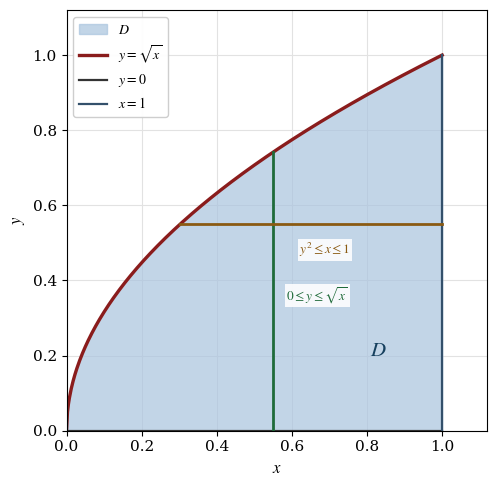

Generate this figure with matplotlib:
"""Draw the plane region D bounded by y = sqrt(x), y = 0, and x = 1.

A vertical slice and a horizontal slice of D are marked. They give the two
descriptions of D that the page uses for the two orders of integration.
"""

import base64

import matplotlib
import numpy as np

matplotlib.use("Agg")
import matplotlib.pyplot as plt

plt.rcParams.update({
    "font.family": "serif",
    "font.serif": ["Cambria", "Times New Roman", "DejaVu Serif"],
    "mathtext.fontset": "stix",
    "font.size": 11,
    "axes.labelsize": 12,
})

figure, axes = plt.subplots(figsize=(6.4, 5.0))

curve_x = np.linspace(0.0, 1.0, 400)
curve_y = np.sqrt(curve_x)

axes.fill_between(curve_x, np.zeros_like(curve_x), curve_y, color="#a9c4de", alpha=0.70,
                  label=r"$D$")
axes.plot(curve_x, curve_y, color="#8a1c1c", linewidth=2.4, label=r"$y = \sqrt{x}$")
axes.plot([0.0, 1.0], [0.0, 0.0], color="#333333", linewidth=1.6, label=r"$y = 0$")
axes.plot([1.0, 1.0], [0.0, 1.0], color="#33506b", linewidth=1.6, label=r"$x = 1$")

box = {"facecolor": "white", "edgecolor": "none", "alpha": 0.88, "pad": 1.2}

slice_x = 0.55
slice_top = np.sqrt(slice_x)
axes.plot([slice_x, slice_x], [0.0, slice_top], color="#1f6b3a", linewidth=2.0)
axes.text(slice_x + 0.035, 0.36, r"$0 \leq y \leq \sqrt{x}$", color="#1f6b3a",
          fontsize=9.5, ha="left", va="center", bbox=box)

level_y = 0.55
level_left = level_y ** 2
axes.plot([level_left, 1.0], [level_y, level_y], color="#8a5a12", linewidth=2.0)
axes.text(0.62, level_y - 0.045, r"$y^2 \leq x \leq 1$", color="#8a5a12",
          fontsize=9.5, ha="left", va="top", bbox=box)

axes.text(0.83, 0.20, r"$D$", color="#16405e", fontsize=15, ha="center")
axes.set_xlabel(r"$x$")
axes.set_ylabel(r"$y$")
axes.set_xlim(0.0, 1.12)
axes.set_ylim(0.0, 1.12)
axes.set_aspect("equal")
axes.grid(True, color="#e2e2e2", linewidth=0.8)
axes.set_axisbelow(True)
axes.legend(loc="upper left", fontsize=10, frameon=True, framealpha=0.95,
            edgecolor="#cccccc")

figure.tight_layout()
output_path = "part1_figure2.png"
figure.savefig(output_path, dpi=170, bbox_inches="tight", facecolor="white")
with open(output_path, "rb") as image_file:
    encoded = base64.b64encode(image_file.read()).decode("ascii")
with open("part1_figure2.b64.txt", "w", encoding="ascii") as text_file:
    text_file.write(encoded)
print(f"saved {output_path} and part1_figure2.b64.txt ({len(encoded)} base64 characters)")
